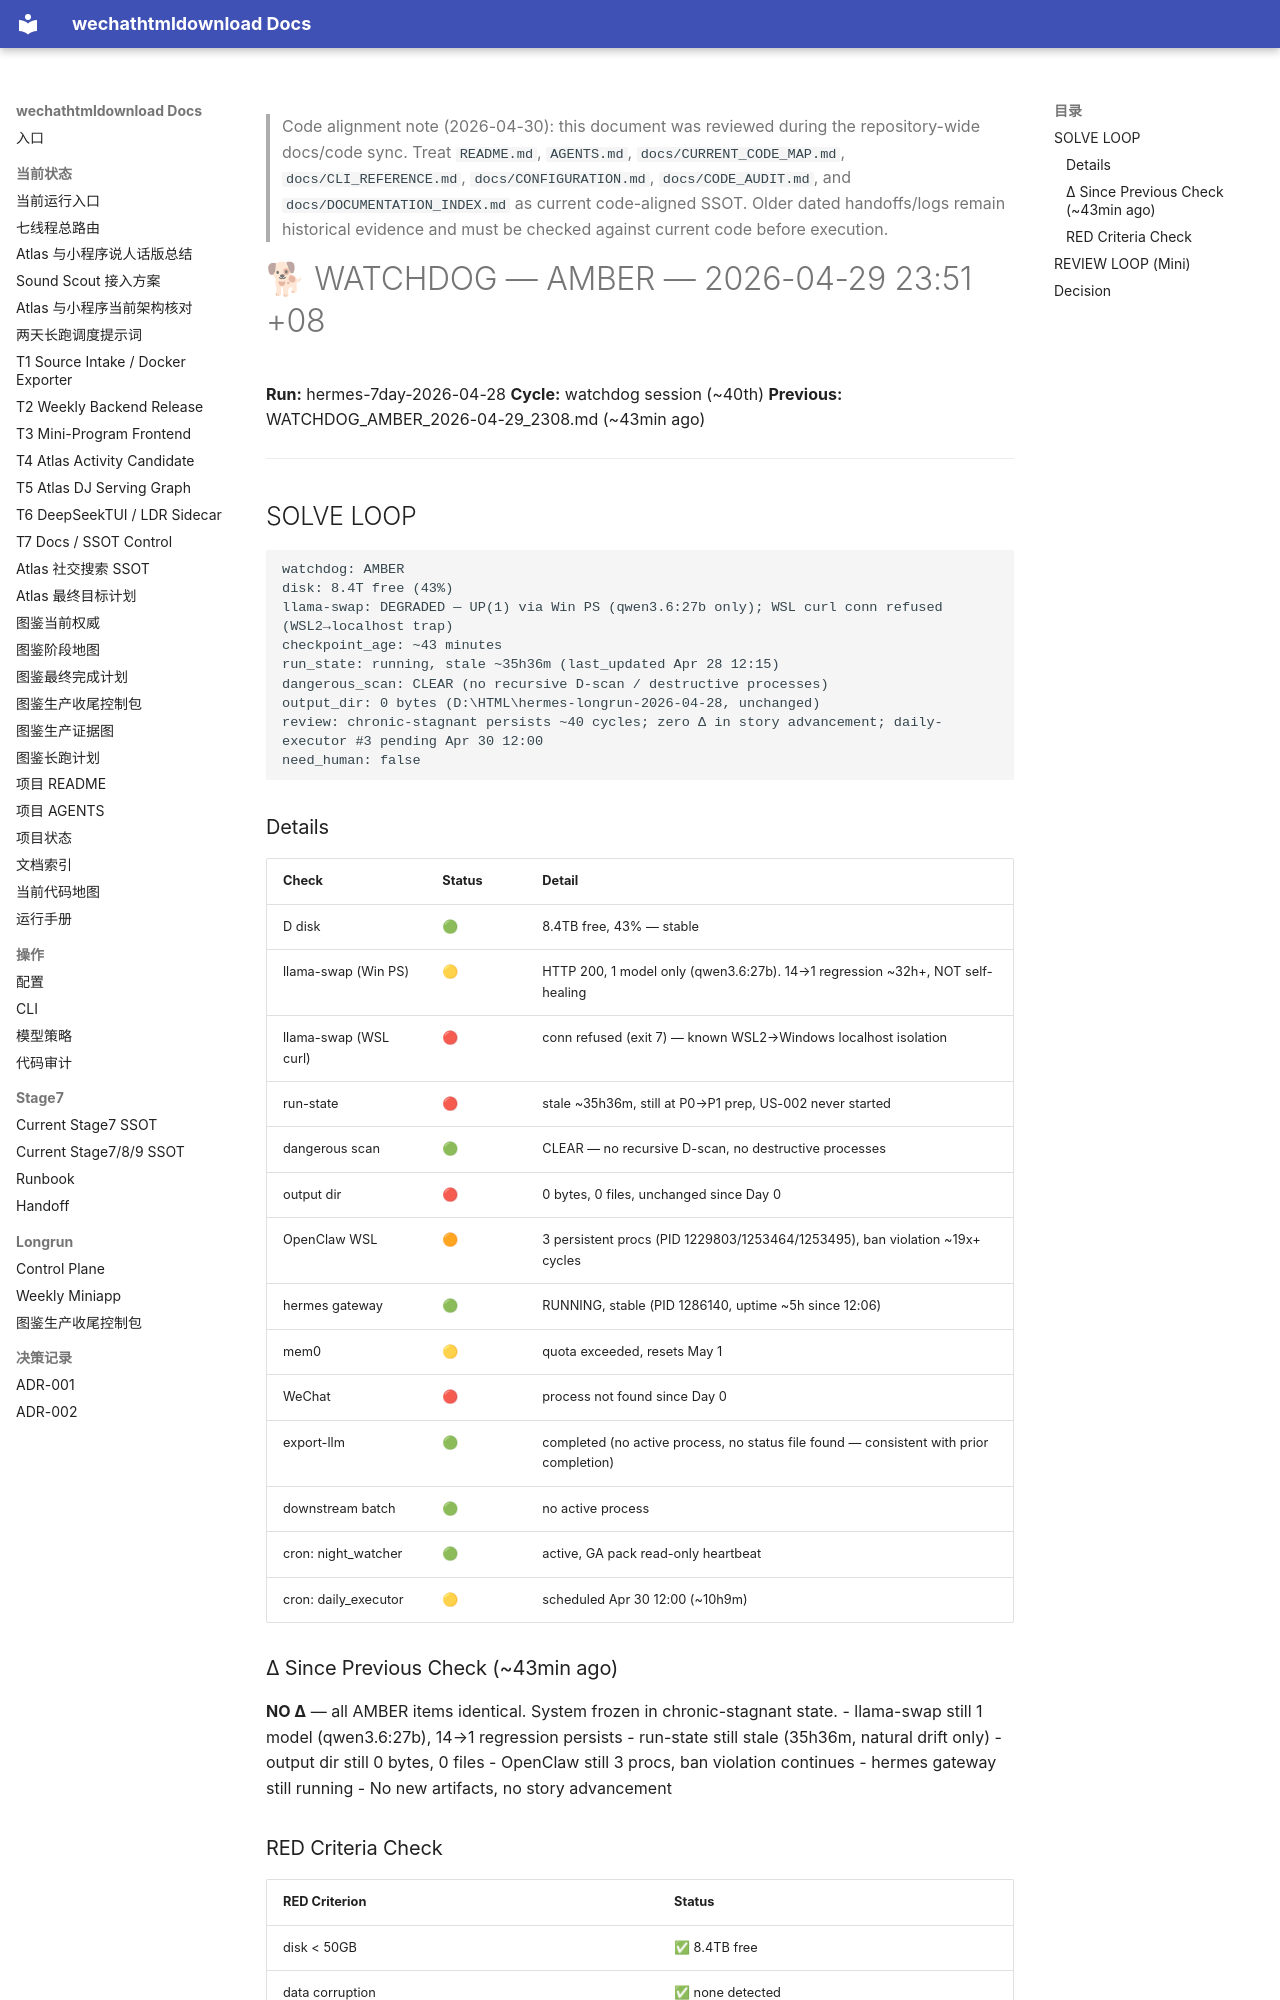

repository: yutianyu111602-glitch/wechathtmldownload · page: longrun/hermes-7day/reports/WATCHDOG_AMBER_2026-04-29_2351.html · generator: mkdocs

<!-- CODE_ALIGNMENT_2026_04_30_START -->
> Code alignment note (2026-04-30): this document was reviewed during the repository-wide docs/code sync. Treat `README.md`, `AGENTS.md`, `docs/CURRENT_CODE_MAP.md`, `docs/CLI_REFERENCE.md`, `docs/CONFIGURATION.md`, `docs/CODE_AUDIT.md`, and `docs/DOCUMENTATION_INDEX.md` as current code-aligned SSOT. Older dated handoffs/logs remain historical evidence and must be checked against current code before execution.
<!-- CODE_ALIGNMENT_2026_04_30_END -->

# 🐕 WATCHDOG — AMBER — 2026-04-29 23:51 +08

**Run:** hermes-7day-2026-04-28
**Cycle:** watchdog session (~40th)
**Previous:** WATCHDOG_AMBER_2026-04-29_2308.md (~43min ago)

---

## SOLVE LOOP

```
watchdog: AMBER
disk: 8.4T free (43%)
llama-swap: DEGRADED — UP(1) via Win PS (qwen3.6:27b only); WSL curl conn refused (WSL2→localhost trap)
checkpoint_age: ~43 minutes
run_state: running, stale ~35h36m (last_updated Apr 28 12:15)
dangerous_scan: CLEAR (no recursive D-scan / destructive processes)
output_dir: 0 bytes (D:\HTML\hermes-longrun-2026-04-28, unchanged)
review: chronic-stagnant persists ~40 cycles; zero Δ in story advancement; daily-executor #3 pending Apr 30 12:00
need_human: false
```

### Details

| Check | Status | Detail |
|-------|--------|--------|
| D disk | 🟢 | 8.4TB free, 43% — stable |
| llama-swap (Win PS) | 🟡 | HTTP 200, 1 model only (qwen3.6:27b). 14→1 regression ~32h+, NOT self-healing |
| llama-swap (WSL curl) | 🔴 | conn refused (exit 7) — known WSL2→Windows localhost isolation |
| run-state | 🔴 | stale ~35h36m, still at P0→P1 prep, US-002 never started |
| dangerous scan | 🟢 | CLEAR — no recursive D-scan, no destructive processes |
| output dir | 🔴 | 0 bytes, 0 files, unchanged since Day 0 |
| OpenClaw WSL | 🟠 | 3 persistent procs (PID 1229803/1253464/1253495), ban violation ~19x+ cycles |
| hermes gateway | 🟢 | RUNNING, stable (PID 1286140, uptime ~5h since 12:06) |
| mem0 | 🟡 | quota exceeded, resets May 1 |
| WeChat | 🔴 | process not found since Day 0 |
| export-llm | 🟢 | completed (no active process, no status file found — consistent with prior completion) |
| downstream batch | 🟢 | no active process |
| cron: night_watcher | 🟢 | active, GA pack read-only heartbeat |
| cron: daily_executor | 🟡 | scheduled Apr 30 12:00 (~10h9m) |

### Δ Since Previous Check (~43min ago)

**NO Δ** — all AMBER items identical. System frozen in chronic-stagnant state.
- llama-swap still 1 model (qwen3.6:27b), 14→1 regression persists
- run-state still stale (35h36m, natural drift only)
- output dir still 0 bytes, 0 files
- OpenClaw still 3 procs, ban violation continues
- hermes gateway still running
- No new artifacts, no story advancement
